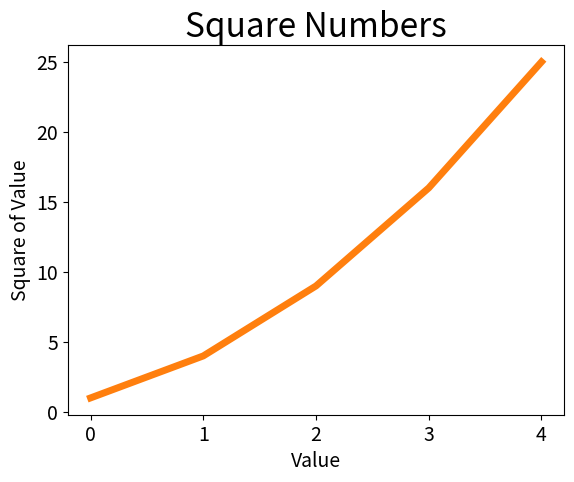

Write the Python code that produced this figure.
import matplotlib.pyplot as plt

squares = [1, 4, 9, 16, 25]
plt.plot(squares)

plt.plot(squares, linewidth=5)
# Set chart title and label axes. 
plt.title("Square Numbers", fontsize=24) 
plt.xlabel("Value", fontsize=14)
plt.ylabel("Square of Value", fontsize=14)
   # Set size of tick labels.
plt.tick_params(axis='both', labelsize=14)

plt.show()